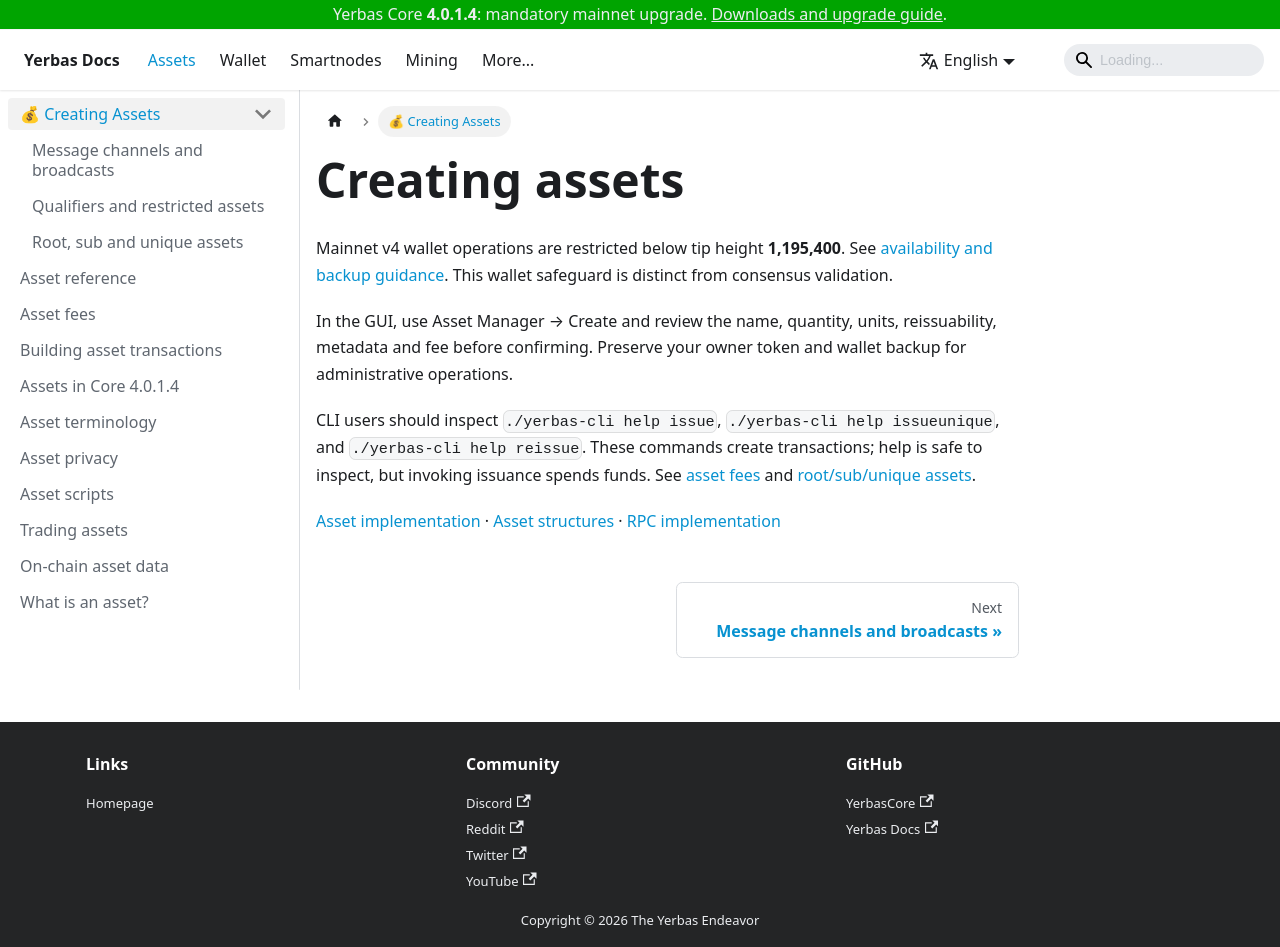

repository: The-Yerbas-Endeavor/yerbas-docs · page: docs/assets/creating/index.html · generator: docusaurus

# Creating assets

Mainnet v4 wallet operations are restricted below tip height **1,195,400**. See [availability and backup guidance](/docs/wallet/assets/). This wallet safeguard is distinct from consensus validation.

In the GUI, use Asset Manager → Create and review the name, quantity, units, reissuability, metadata and fee before confirming. Preserve your owner token and wallet backup for administrative operations.

CLI users should inspect `./yerbas-cli help issue`, `./yerbas-cli help issueunique`, and `./yerbas-cli help reissue`. These commands create transactions; help is safe to inspect, but invoking issuance spends funds. See [asset fees](/docs/assets/asset_fees/) and [root/sub/unique assets](/docs/assets/creating/the_big_three/).

[Asset implementation](https://github.com/The-Yerbas-Endeavor/yerbas/blob/f0e2dde5673580d5d5cac9aa21e16ebe6936dd05/src/assets/assets.cpp) · [Asset structures](https://github.com/The-Yerbas-Endeavor/yerbas/blob/f0e2dde5673580d5d5cac9aa21e16ebe6936dd05/src/assets/assets.h) · [RPC implementation](https://github.com/The-Yerbas-Endeavor/yerbas/blob/f0e2dde5673580d5d5cac9aa21e16ebe6936dd05/src/rpc/assets.cpp)
